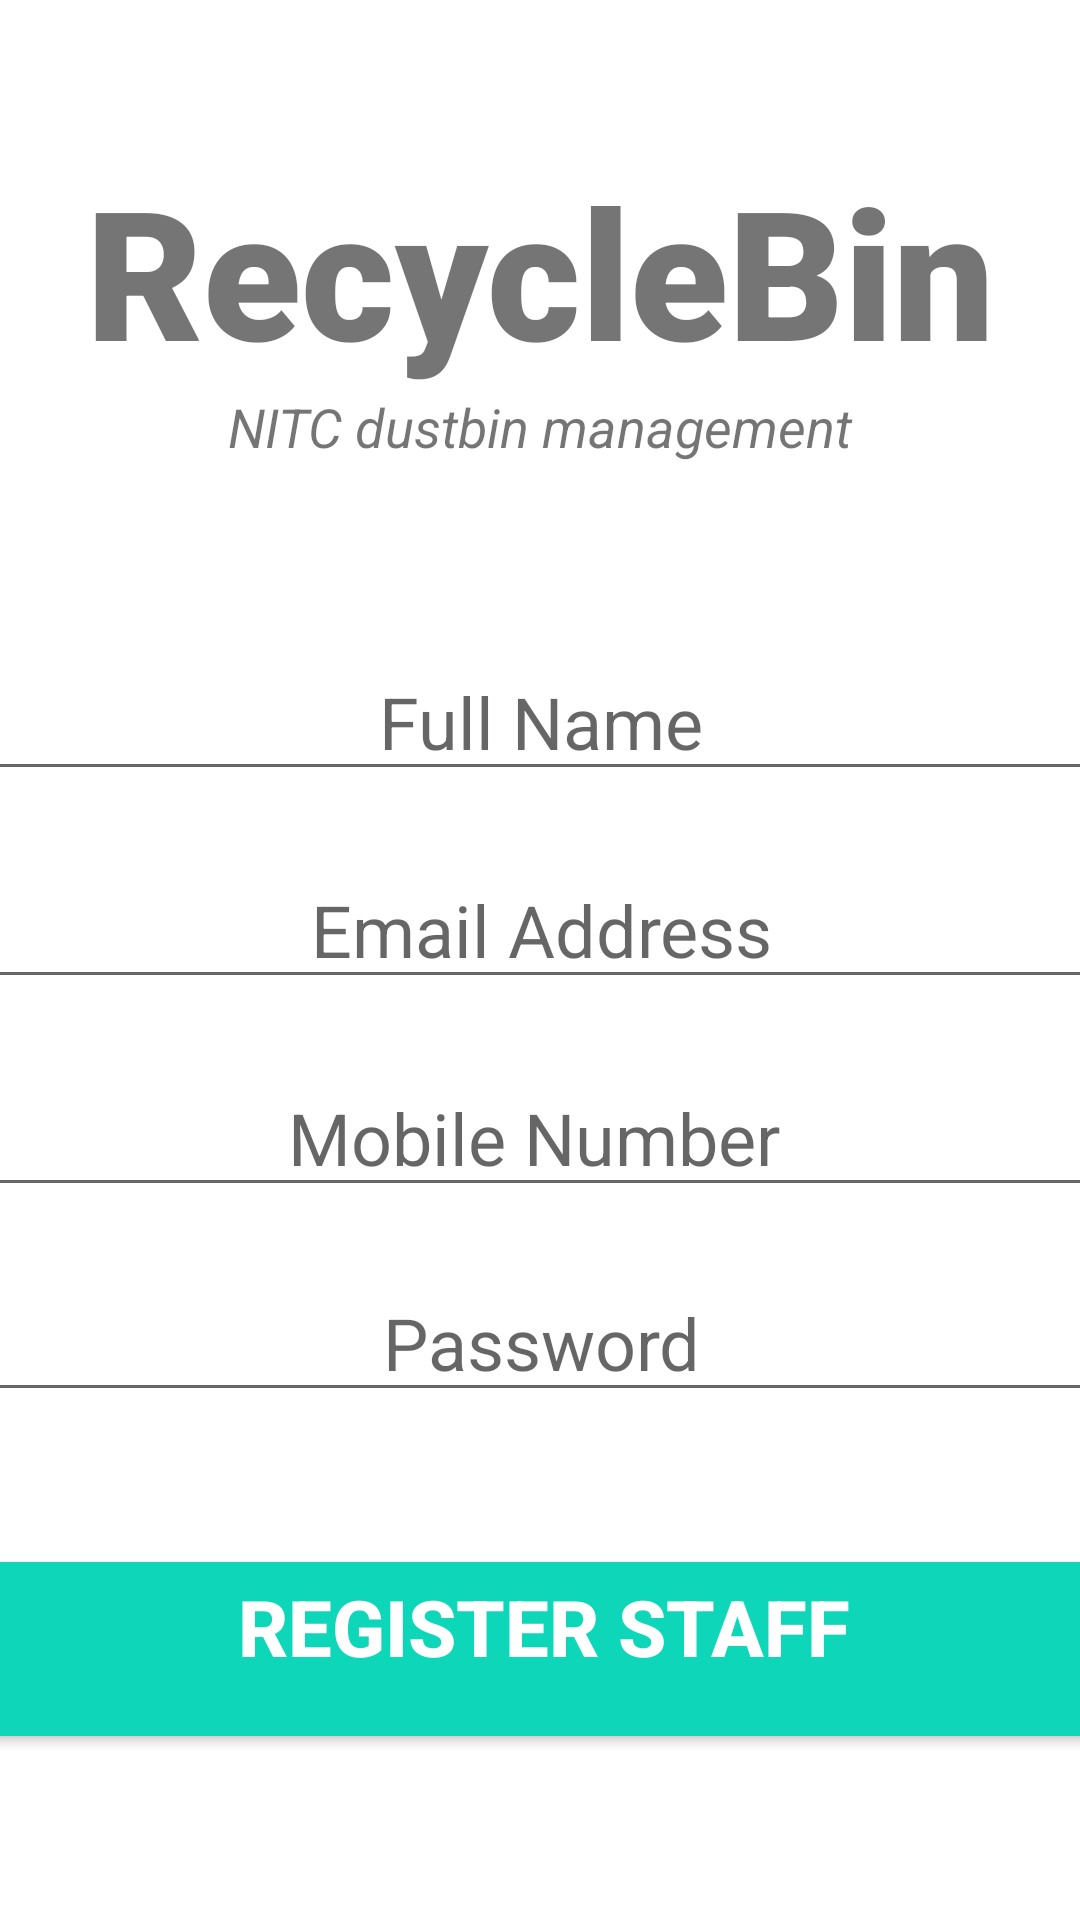

Write the Android layout XML for this screen, with the resource values it uses.
<!-- AndroidManifest.xml: application theme Theme.Recyclebin1 -->
<!-- res/layout/activity_add_staff.xml -->
<?xml version="1.0" encoding="utf-8"?>
<androidx.constraintlayout.widget.ConstraintLayout xmlns:android="http://schemas.android.com/apk/res/android"
    xmlns:app="http://schemas.android.com/apk/res-auto"
    xmlns:tools="http://schemas.android.com/tools"
    android:layout_width="match_parent"
    android:layout_height="match_parent"
    tools:context=".AddStaff">

    <EditText
        android:id="@+id/Mobile"
        android:layout_width="380dp"
        android:layout_height="wrap_content"
        android:layout_marginTop="20dp"
        android:ems="10"
        android:gravity="center_horizontal"
        android:hint="Mobile Number "
        android:inputType="phone"
        android:textSize="24sp"
        app:layout_constraintHorizontal_bias="0.483"
        app:layout_constraintLeft_toLeftOf="parent"
        app:layout_constraintRight_toRightOf="parent"
        app:layout_constraintTop_toBottomOf="@+id/email" />

    <TextView
        android:id="@+id/banner"
        android:layout_width="match_parent"
        android:layout_height="wrap_content"
        android:text="RecycleBin"
        android:textSize="60sp"
        android:textAlignment="center"
        android:textStyle="bold"
        android:fontFamily="sans-serif-black"
        app:layout_constraintTop_toTopOf="parent"
        app:layout_constraintLeft_toLeftOf="parent"
        app:layout_constraintRight_toRightOf="parent"
        android:layout_marginTop="50dp"
        android:layout_gravity="center_horizontal" />

    <TextView
        android:id="@+id/bannerDescrption"
        android:layout_width="wrap_content"
        android:layout_height="wrap_content"
        android:text="NITC dustbin management"
        android:textSize="18sp"
        android:textAlignment="center"
        android:textStyle="italic"
        app:layout_constraintTop_toBottomOf="@+id/banner"
        app:layout_constraintLeft_toLeftOf="parent"
        app:layout_constraintRight_toRightOf="parent"
        android:gravity="center_horizontal" />

    <EditText
        android:id="@+id/fullName"
        android:layout_width="380dp"
        android:layout_height="wrap_content"
        android:layout_marginTop="60dp"
        android:ems="10"
        android:hint="Full Name"
        android:inputType="text"
        android:textSize="24sp"
        app:layout_constraintTop_toBottomOf="@+id/bannerDescrption"
        app:layout_constraintLeft_toLeftOf="parent"
        app:layout_constraintRight_toRightOf="parent"
        android:gravity="center_horizontal" />
    <EditText
        android:id="@+id/email"
        android:layout_width="380dp"
        android:layout_height="wrap_content"
        android:layout_marginTop="20dp"
        android:ems="10"
        android:hint="Email Address"
        android:inputType="textEmailAddress"
        android:textSize="24sp"
        app:layout_constraintTop_toBottomOf="@+id/fullName"
        app:layout_constraintLeft_toLeftOf="parent"
        app:layout_constraintRight_toRightOf="parent"
        android:gravity="center_horizontal" />

    <EditText
        android:id="@+id/password"
        android:layout_width="380dp"
        android:layout_height="wrap_content"
        android:layout_marginTop="19dp"
        android:ems="10"
        android:gravity="center_horizontal"
        android:hint="Password"
        android:inputType="textPassword"
        android:textSize="24sp"
        app:layout_constraintHorizontal_bias="0.516"
        app:layout_constraintLeft_toLeftOf="parent"
        app:layout_constraintRight_toRightOf="parent"
        app:layout_constraintTop_toBottomOf="@+id/Mobile" />

    <Button
        android:id="@+id/registerUser"
        android:layout_width="380dp"
        android:layout_height="70dp"
        android:layout_marginTop="44dp"
        android:backgroundTint="#0ED6B9"
        android:gravity="center_horizontal"
        android:text="Register Staff"
        android:textColor="#ffffff"
        android:textSize="26sp"
        android:textStyle="bold"
        app:layout_constraintHorizontal_bias="0.483"
        app:layout_constraintLeft_toLeftOf="parent"
        app:layout_constraintRight_toRightOf="parent"
        app:layout_constraintTop_toBottomOf="@+id/password" />

    <ProgressBar
        android:id="@+id/progressBar"
        style="?android:attr/progressBarStyleLarge"
        android:layout_width="wrap_content"
        android:layout_height="wrap_content"
        android:layout_centerInParent="true"
        android:visibility="gone"
        tools:ignore="MissingConstraints"
        app:layout_constraintTop_toTopOf="parent"
        app:layout_constraintBottom_toBottomOf="parent"
        app:layout_constraintLeft_toLeftOf="parent"
        app:layout_constraintRight_toRightOf="parent"
        android:gravity="center_horizontal" />

</androidx.constraintlayout.widget.ConstraintLayout>
<!-- resources referenced by this layout -->
<resources>
  <style name="Theme.Recyclebin1" parent="Theme.MaterialComponents.DayNight.NoActionBar">
          
          <item name="colorPrimary">@color/teal_700</item>
          <item name="colorPrimaryVariant">@color/teal_700</item>
          <item name="colorOnPrimary">@color/white</item>
          
          <item name="colorSecondary">@color/teal_200</item>
          <item name="colorSecondaryVariant">@color/teal_700</item>
          <item name="colorOnSecondary">@color/black</item>
          
          <item name="android:statusBarColor" tools:targetApi="l">?attr/colorPrimaryVariant</item>
          
      </style>
  <!-- not gathered from this repository: default colours our renderer supplied (Android Studio template values) -->
  <color name="teal_200">#FF03DAC5</color>
  <color name="teal_700">#FF018786</color>
  <color name="black">#FF000000</color>
  <color name="white">#FFFFFFFF</color>
</resources>
